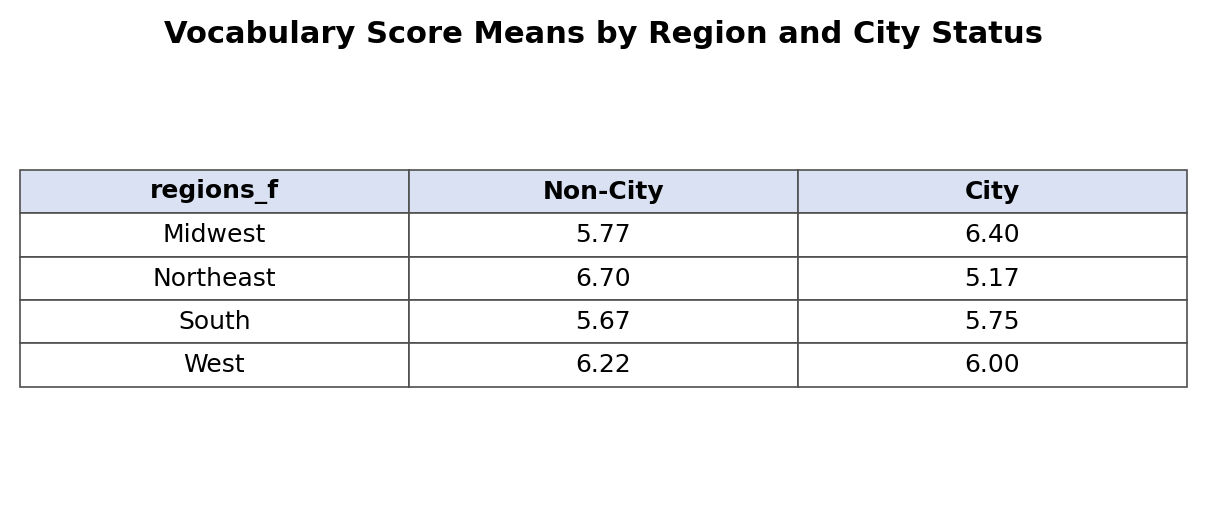

Source data for this figure (header and first rows):
regions_f, Non-City, City
Midwest, 5.775, 6.4
Northeast, 6.7, 5.175
South, 5.675, 5.75
West, 6.225, 6
